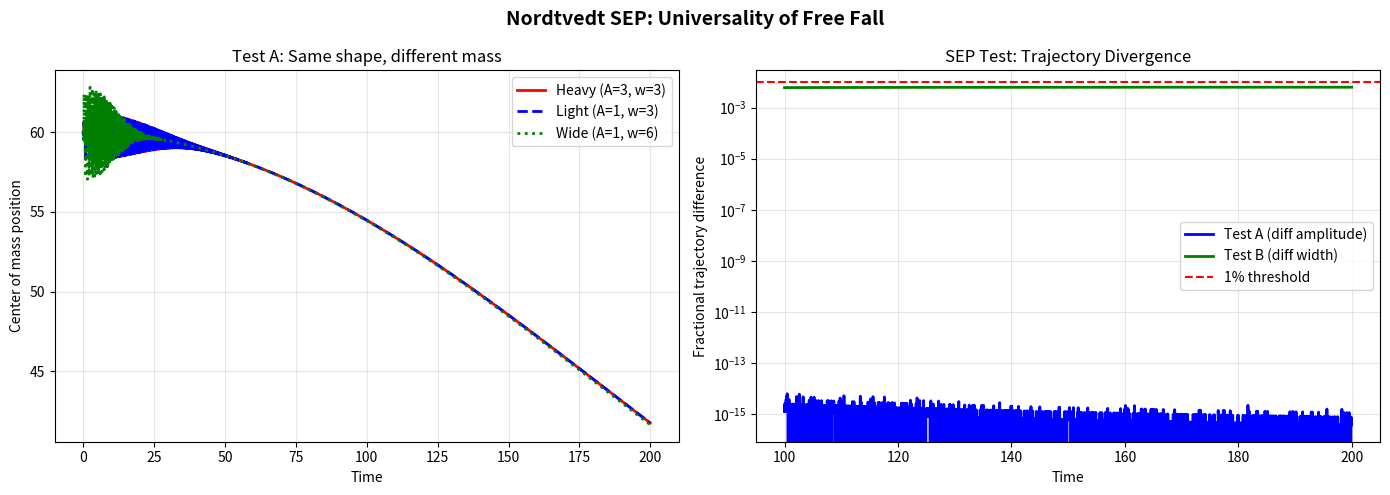

Here is the Python script that generated this plot:
import numpy as np
import matplotlib.pyplot as plt

CHI_0 = 19.0
C = 1.0
N = 512
L = 200.0
dx = L / N
dt = 0.04
n_steps = 5000
CHI_SLOPE = 0.02
DAMPING = 0.99995
x = np.arange(N) * dx
chi = CHI_0 + CHI_SLOPE * x

def run_drop(amplitude, width, label):
    pos0 = 60.0
    E = amplitude * np.exp(-((x - pos0) / width)**2)
    E_prev = E.copy()
    trajectory = []
    for step in range(n_steps):
        lap = np.zeros(N)
        lap[1:-1] = (E[:-2] + E[2:] - 2*E[1:-1]) / dx**2
        E_new = 2*E - E_prev + dt**2 * (C**2 * lap - chi**2 * E)
        E_new *= DAMPING
        E_new[0] = E_new[-1] = 0
        E_prev, E = E.copy(), E_new.copy()
        E2 = E**2
        total = np.sum(E2)
        if total > 1e-20:
            trajectory.append(np.sum(x * E2) / total)
        else:
            trajectory.append(trajectory[-1] if trajectory else pos0)
    return np.array(trajectory)

# Test A: Same shape, different amplitude
traj_heavy = run_drop(3.0, 3.0, 'Heavy (A=3)')
traj_light = run_drop(1.0, 3.0, 'Light (A=1)')
# Test B (control): Different width
traj_wide = run_drop(1.0, 6.0, 'Wide (w=6)')

# SEP analysis
n_valid = min(len(traj_heavy), len(traj_light))
diff_A = np.abs(traj_heavy[:n_valid] - traj_light[:n_valid])
travel = np.abs(traj_heavy[:n_valid] - traj_heavy[0])
frac_diff = diff_A / np.maximum(travel, 1e-10)

# Use latter half where motion is significant
half = n_valid // 2
max_frac = np.max(frac_diff[half:])

diff_B = np.abs(traj_heavy[:n_valid] - traj_wide[:n_valid])
frac_diff_B = diff_B / np.maximum(travel, 1e-10)
max_frac_B = np.max(frac_diff_B[half:])

print('=' * 60)
print('NORDTVEDT SEP TEST')
print('=' * 60)
print(f'Test A (same shape, 9x mass ratio):')
print(f'  Max fractional difference: {max_frac:.6f}')
print(f'  SEP holds (< 0.01): {max_frac < 0.01}')
print(f'\nTest B (different width - control):')
print(f'  Max fractional difference: {max_frac_B:.6f}')
print(f'  Diverges (dispersion): {max_frac_B > 0.01}')
print(f'\nH0 REJECTED (SEP confirmed): {max_frac < 0.01}')

t_arr = np.arange(n_valid) * dt
fig, axes = plt.subplots(1, 2, figsize=(14, 5))

ax = axes[0]
ax.plot(t_arr, traj_heavy[:n_valid], 'r-', lw=2, label='Heavy (A=3, w=3)')
ax.plot(t_arr, traj_light[:n_valid], 'b--', lw=2, label='Light (A=1, w=3)')
ax.plot(t_arr, traj_wide[:n_valid], 'g:', lw=2, label='Wide (A=1, w=6)')
ax.set_xlabel('Time')
ax.set_ylabel('Center of mass position')
ax.set_title('Test A: Same shape, different mass')
ax.legend()
ax.grid(alpha=0.3)

ax = axes[1]
ax.semilogy(t_arr[half:], frac_diff[half:], 'b-', lw=2, label='Test A (diff amplitude)')
ax.semilogy(t_arr[half:], frac_diff_B[half:], 'g-', lw=2, label='Test B (diff width)')
ax.axhline(0.01, color='r', ls='--', label='1% threshold')
ax.set_xlabel('Time')
ax.set_ylabel('Fractional trajectory difference')
ax.set_title('SEP Test: Trajectory Divergence')
ax.legend()
ax.grid(alpha=0.3)

plt.suptitle('Nordtvedt SEP: Universality of Free Fall', fontsize=14, fontweight='bold')
plt.tight_layout()
plt.show()
